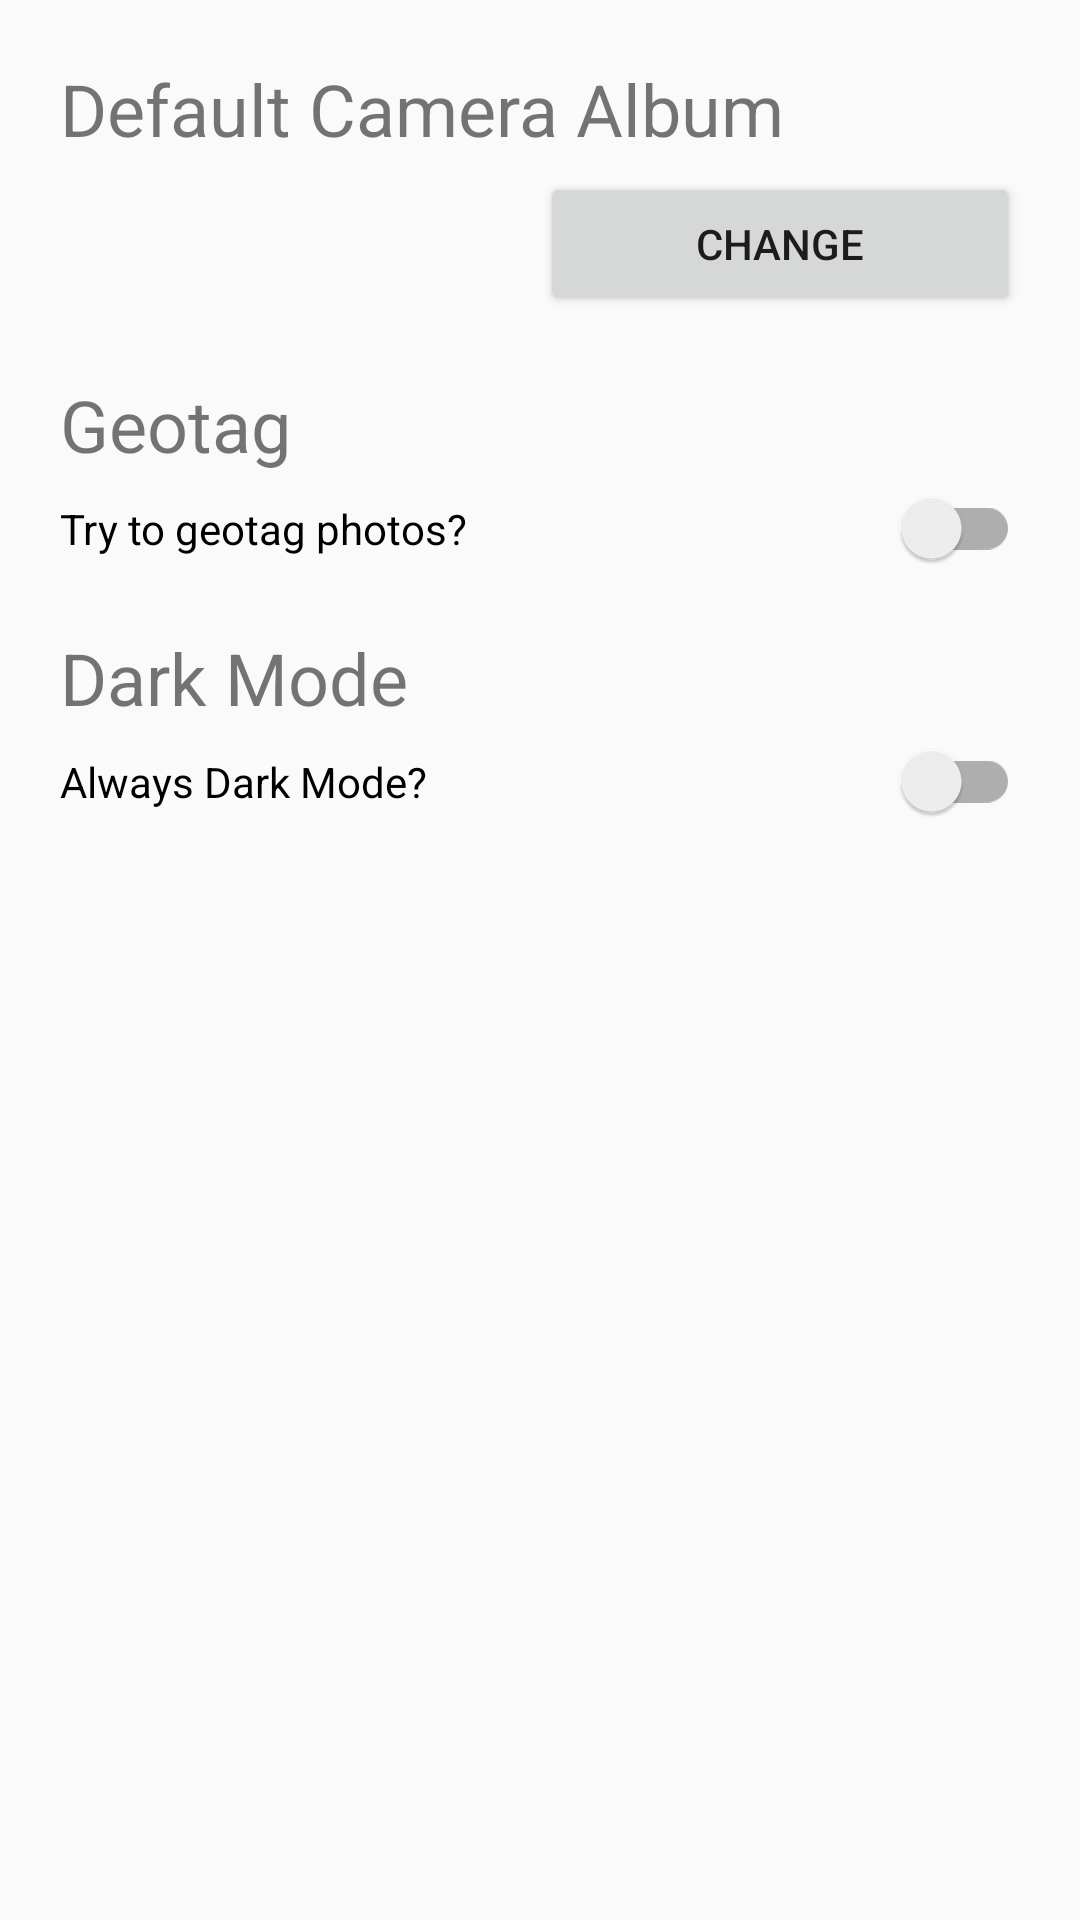

Layout XML and referenced resources for this Android screen:
<!-- AndroidManifest.xml: application theme AppTheme -->
<!-- res/layout/activity_settings.xml -->
<?xml version="1.0" encoding="utf-8"?>

<androidx.constraintlayout.widget.ConstraintLayout xmlns:android="http://schemas.android.com/apk/res/android"
    xmlns:app="http://schemas.android.com/apk/res-auto"
    xmlns:tools="http://schemas.android.com/tools"
    android:layout_width="match_parent"
    android:layout_height="match_parent"
    android:padding="20dp"
    tools:context=".SettingsActivity">

    <ScrollView
        android:id="@+id/settings_scrollview"
        android:layout_width="match_parent"
        android:layout_height="0dp"
        app:layout_constraintBottom_toBottomOf="parent"
        app:layout_constraintEnd_toEndOf="parent"
        app:layout_constraintStart_toStartOf="parent"
        app:layout_constraintTop_toTopOf="parent">

        <LinearLayout
            android:layout_width="match_parent"
            android:layout_height="wrap_content"
            android:orientation="vertical">

            <TextView
                android:layout_width="match_parent"
                android:layout_height="wrap_content"
                android:text="@string/default_camera_album"
                android:textSize="24sp" />

            <LinearLayout
                android:layout_width="match_parent"
                android:layout_height="match_parent"
                android:layout_marginTop="5dp"
                android:layout_marginBottom="20dp"
                android:orientation="horizontal">

                <TextView
                    android:id="@+id/default_album_text"
                    android:layout_width="0dp"
                    android:gravity="start|center"
                    android:textSize="18sp"
                    android:layout_height="wrap_content"
                    android:layout_weight="1" />

                <Button
                    android:id="@+id/button_change_default_album"
                    android:layout_width="0dp"
                    android:layout_height="wrap_content"
                    android:gravity="center"
                    android:layout_weight="1"
                    android:onClick="manageChangeDefaultAlbum"
                    android:text="@string/change" />
            </LinearLayout>

            <TextView
                android:layout_width="match_parent"
                android:layout_height="wrap_content"
                android:text="@string/geotag"
                android:textSize="24sp" />

            <androidx.appcompat.widget.SwitchCompat
                android:id="@+id/geotag_switch"
                android:layout_width="match_parent"
                android:layout_height="wrap_content"
                android:layout_marginTop="5dp"
                android:layout_marginBottom="20dp"
                android:text="@string/try_to_geotag_photos" />

            <TextView
                android:layout_width="match_parent"
                android:layout_height="wrap_content"
                android:text="@string/dark_mode"
                android:textSize="24sp" />

            <androidx.appcompat.widget.SwitchCompat
                android:id="@+id/dark_mode_switch"
                android:layout_width="match_parent"
                android:layout_height="wrap_content"
                android:layout_marginTop="5dp"
                android:text="@string/always_dark_mode" />


        </LinearLayout>
    </ScrollView>
</androidx.constraintlayout.widget.ConstraintLayout>
<!-- resources referenced by this layout -->
<resources>
  <string name="always_dark_mode">Always Dark Mode?</string>
  <string name="change">Change</string>
  <string name="dark_mode">Dark Mode</string>
  <string name="default_camera_album">Default Camera Album</string>
  <string name="geotag">Geotag</string>
  <string name="try_to_geotag_photos">Try to geotag photos?</string>
  <style name="AppTheme" parent="Theme.AppCompat.DayNight.DarkActionBar">
          
          <item name="colorPrimary">@color/colorPrimary</item>
          <item name="colorPrimaryDark">@color/colorPrimaryDark</item>
          <item name="colorAccent">@color/colorAccent</item>
      </style>
  <color name="colorPrimary">#0065BD</color>
  <color name="colorPrimaryDark">#00529A</color>
  <color name="colorAccent">#03DAC5</color>
</resources>
